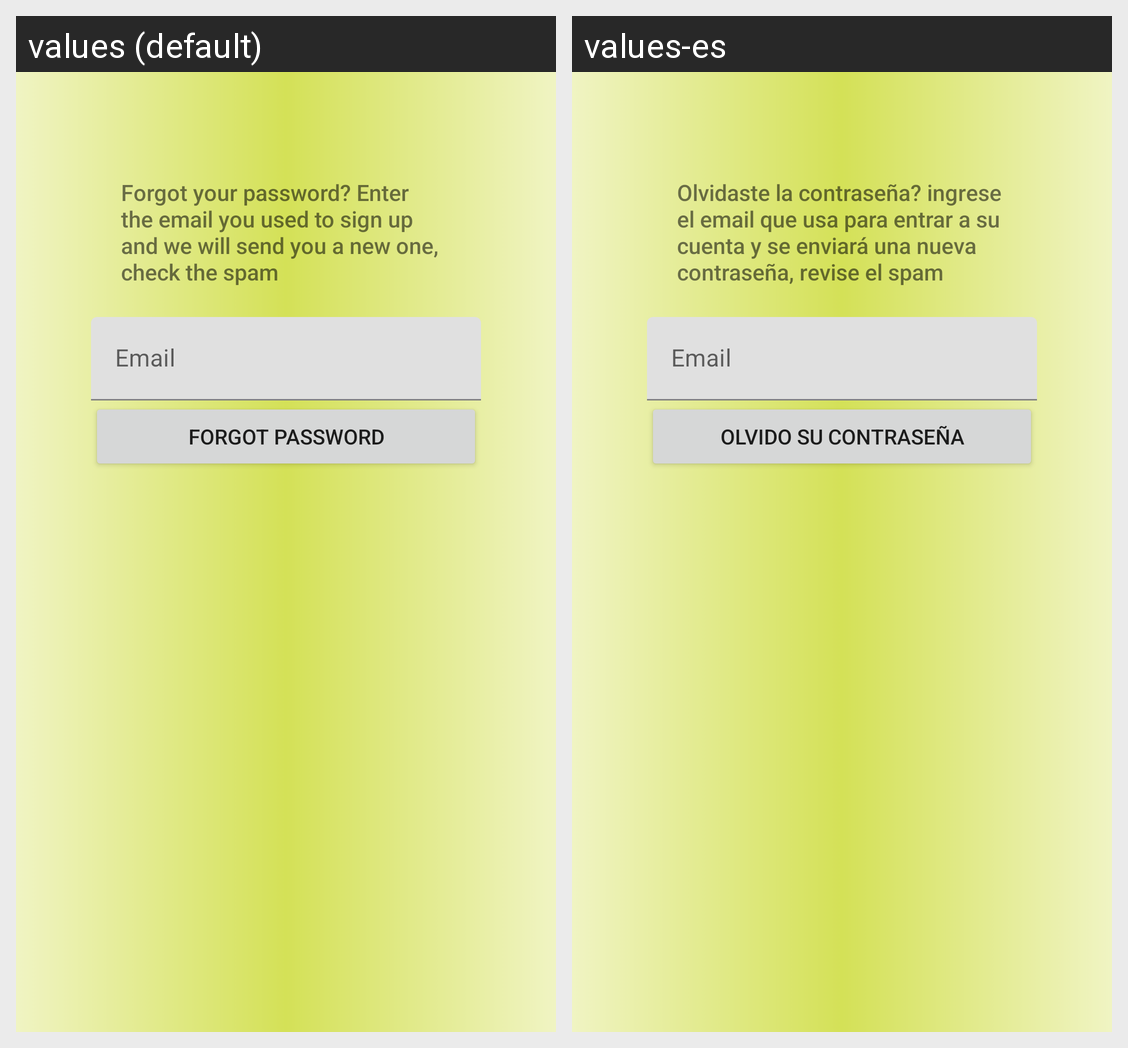

Translations of the strings shown on this Android screen, per locale in the grid:
Android screen res/layout/activity_forget_password.xml rendered under 2 locales, left to right: values (default), values-es. Device: Nexus 5 (rendered at 1080×1920; each locale shown at half size, 540×960, under a caption strip naming it); theme Theme.CineView.
Strings drawn on this screen, with the default value and each locale's value (text and hints the layout hard-codes, and strings that could not be matched under every locale, appear in the picture but are not listed):

message_forgot_password
  values: Forgot your password? Enter the email you used to sign up and we will send you a new one, check the spam
  values-es: Olvidaste la contraseña? ingrese el email que usa para entrar a su cuenta y se enviará una nueva contraseña, revise el spam

forgot_password
  values: Forgot Password
  values-es: olvido su contraseña
